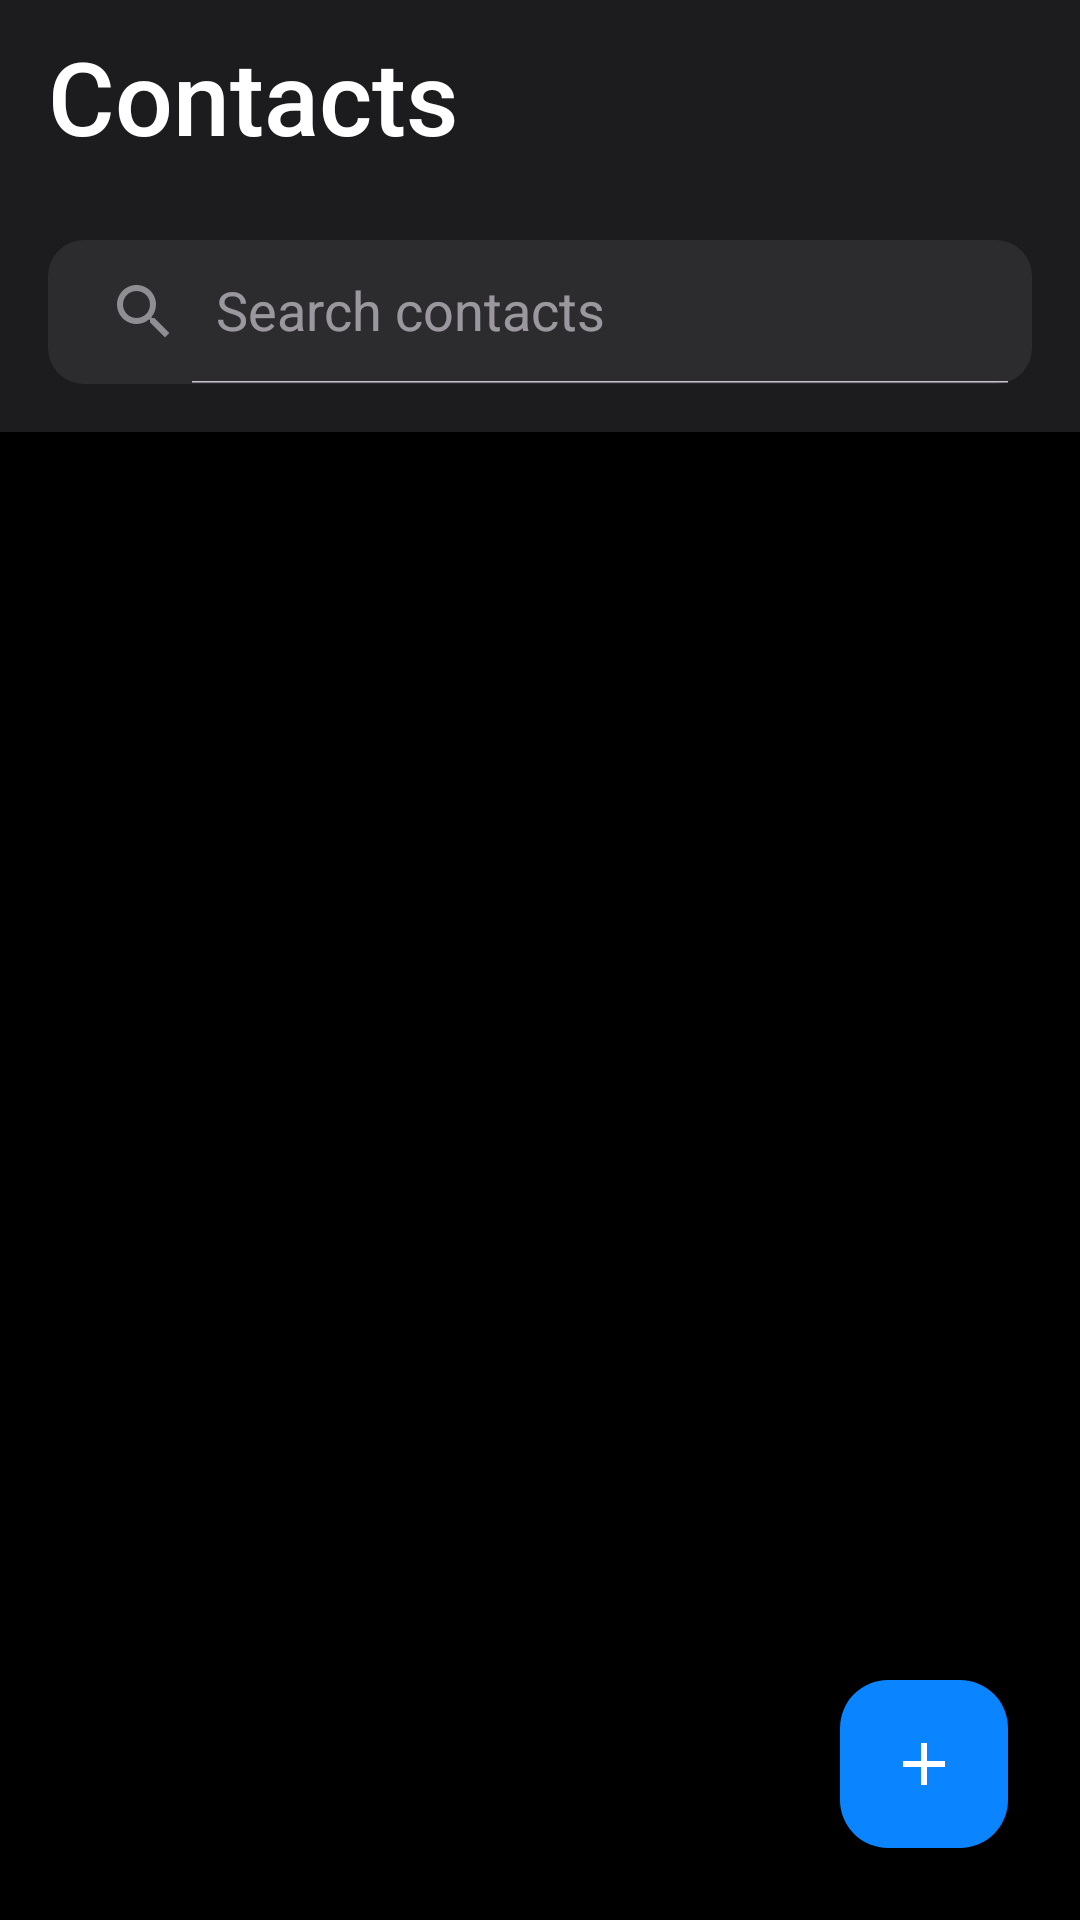

This screen was rendered from an Android layout file. Write that file and the resources it references.
<!-- AndroidManifest.xml: application theme Theme.Contacts -->
<!-- res/layout/activity_main.xml -->
<?xml version="1.0" encoding="utf-8"?>
<androidx.coordinatorlayout.widget.CoordinatorLayout
    xmlns:android="http://schemas.android.com/apk/res/android"
    xmlns:app="http://schemas.android.com/apk/res-auto"
    android:layout_width="match_parent"
    android:layout_height="match_parent"
    android:background="@color/background_dark">

    
    <com.google.android.material.appbar.AppBarLayout
        android:id="@+id/appBarLayout"
        android:layout_width="match_parent"
        android:layout_height="wrap_content"
        android:background="@color/surface_dark"
        app:elevation="0dp">

        <androidx.appcompat.widget.Toolbar
            android:id="@+id/toolbar"
            android:layout_width="match_parent"
            android:layout_height="?attr/actionBarSize"
            android:background="@color/surface_dark">

            <TextView
                android:layout_width="wrap_content"
                android:layout_height="wrap_content"
                android:text="@string/contacts"
                android:textColor="@color/text_primary"
                android:textSize="34sp"
                android:fontFamily="sans-serif-medium"
                android:layout_marginStart="8dp" />

        </androidx.appcompat.widget.Toolbar>

        
        <androidx.appcompat.widget.SearchView
            android:id="@+id/searchView"
            android:layout_width="match_parent"
            android:layout_height="48dp"
            android:layout_margin="16dp"
            android:background="@drawable/search_background"
            app:iconifiedByDefault="false"
            app:queryHint="@string/search_contacts"
            app:searchIcon="@drawable/ic_search" />

    </com.google.android.material.appbar.AppBarLayout>

    
    <androidx.recyclerview.widget.RecyclerView
        android:id="@+id/recyclerViewContacts"
        android:layout_width="match_parent"
        android:layout_height="match_parent"
        android:clipToPadding="false"
        android:paddingBottom="80dp"
        app:layout_behavior="@string/appbar_scrolling_view_behavior" />

    
    <LinearLayout
        android:id="@+id/emptyView"
        android:layout_width="wrap_content"
        android:layout_height="wrap_content"
        android:layout_gravity="center"
        android:orientation="vertical"
        android:visibility="gone">

        <ImageView
            android:layout_width="100dp"
            android:layout_height="100dp"
            android:layout_gravity="center"
            android:src="@drawable/ic_contacts"
            app:tint="@color/text_secondary" />

        <TextView
            android:layout_width="wrap_content"
            android:layout_height="wrap_content"
            android:layout_marginTop="16dp"
            android:text="@string/no_contacts"
            android:textColor="@color/text_secondary"
            android:textSize="18sp" />

    </LinearLayout>

    
    <com.google.android.material.floatingactionbutton.FloatingActionButton
        android:id="@+id/fabAddContact"
        android:layout_width="wrap_content"
        android:layout_height="wrap_content"
        android:layout_gravity="bottom|end"
        android:layout_margin="24dp"
        android:src="@drawable/ic_add"
        android:contentDescription="@string/add_contact"
        app:tint="@color/text_primary"
        app:backgroundTint="@color/accent_blue" />

</androidx.coordinatorlayout.widget.CoordinatorLayout>
<!-- resources referenced by this layout -->
<resources>
  <color name="accent_blue">#0A84FF</color>
  <color name="background_dark">#000000</color>
  <color name="surface_dark">#1C1C1E</color>
  <color name="text_primary">#FFFFFF</color>
  <color name="text_secondary">#8E8E93</color>
  <!-- drawable ic_add (drawable) -->
  <?xml version="1.0" encoding="utf-8"?>
  <vector xmlns:android="http://schemas.android.com/apk/res/android"
      android:width="24dp"
      android:height="24dp"
      android:viewportWidth="24"
      android:viewportHeight="24">
      <path
          android:fillColor="#FFFFFF"
          android:pathData="M19,13h-6v6h-2v-6H5v-2h6V5h2v6h6V13z"/>
  </vector>
  <!-- drawable ic_contacts (drawable) -->
  <?xml version="1.0" encoding="utf-8"?>
  <vector xmlns:android="http://schemas.android.com/apk/res/android"
      android:width="24dp"
      android:height="24dp"
      android:viewportWidth="24"
      android:viewportHeight="24">
      <path
          android:fillColor="#FFFFFF"
          android:pathData="M20,0H4C2.9,0 2,0.9 2,2v20c0,1.1 0.9,2 2,2h16c1.1,0 2,-0.9 2,-2V2C22,0.9 21.1,0 20,0zM12,5c1.66,0 3,1.34 3,3s-1.34,3 -3,3s-3,-1.34 -3,-3S10.34,5 12,5zM18,19H6v-1.4c0,-2 4,-3.1 6,-3.1s6,1.1 6,3.1V19z"/>
  </vector>
  <!-- drawable ic_search (drawable) -->
  <?xml version="1.0" encoding="utf-8"?>
  <vector xmlns:android="http://schemas.android.com/apk/res/android"
      android:width="24dp"
      android:height="24dp"
      android:viewportWidth="24"
      android:viewportHeight="24">
      <path
          android:fillColor="#8E8E93"
          android:pathData="M15.5,14h-0.79l-0.28,-0.27C15.41,12.59 16,11.11 16,9.5 16,5.91 13.09,3 9.5,3S3,5.91 3,9.5 5.91,16 9.5,16c1.61,0 3.09,-0.59 4.23,-1.57l0.27,0.28v0.79l5,4.99L20.49,19l-4.99,-5zM9.5,14C7.01,14 5,11.99 5,9.5S7.01,5 9.5,5 14,7.01 14,9.5 11.99,14 9.5,14z"/>
  </vector>
  <!-- drawable search_background (drawable) -->
  <?xml version="1.0" encoding="utf-8"?>
  <shape xmlns:android="http://schemas.android.com/apk/res/android"
      android:shape="rectangle">
      <solid android:color="#2C2C2E"/>
      <corners android:radius="12dp"/>
  </shape>
  <string name="add_contact">Add Contact</string>
  <string name="contacts">Contacts</string>
  <string name="no_contacts">No Contacts</string>
  <string name="search_contacts">Search contacts</string>
  <style name="Theme.Contacts" parent="Theme.Material3.Dark.NoActionBar">
          <item name="colorPrimary">@color/accent_blue</item>
          <item name="colorOnPrimary">@color/text_primary</item>
          <item name="colorSurface">@color/surface_dark</item>
          <item name="colorOnSurface">@color/text_primary</item>
          <item name="android:statusBarColor">@color/background_dark</item>
          <item name="android:navigationBarColor">@color/background_dark</item>
          <item name="android:windowBackground">@color/background_dark</item>
      </style>
</resources>
